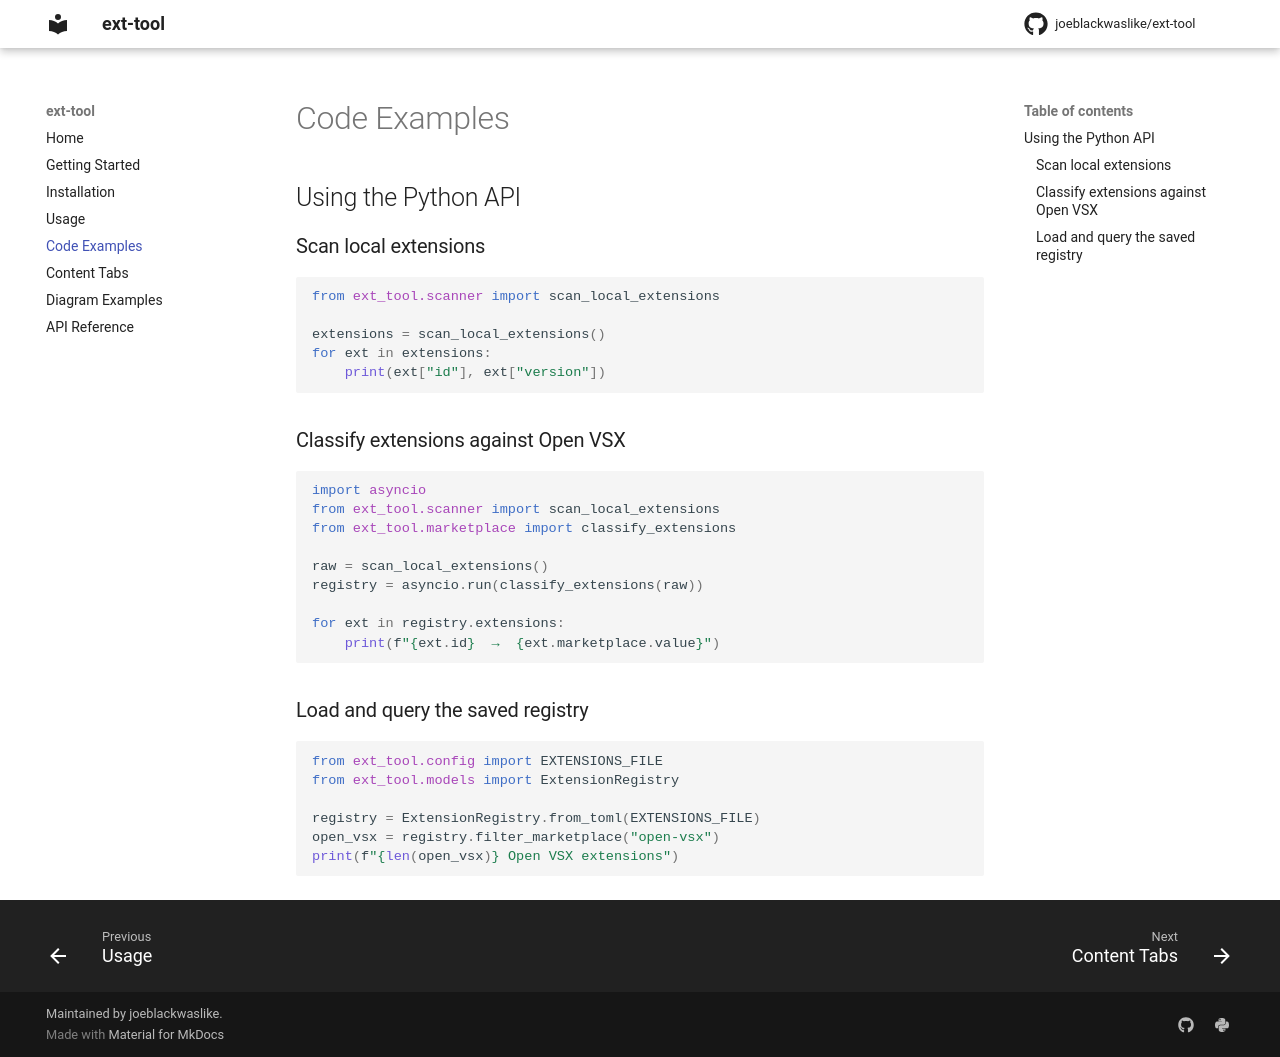

repository: joeblackwaslike/ext-tool · page: code-examples/index.html · generator: mkdocs

# Code Examples

## Using the Python API

### Scan local extensions

```python
from ext_tool.scanner import scan_local_extensions

extensions = scan_local_extensions()
for ext in extensions:
    print(ext["id"], ext["version"])
```

### Classify extensions against Open VSX

```python
import asyncio
from ext_tool.scanner import scan_local_extensions
from ext_tool.marketplace import classify_extensions

raw = scan_local_extensions()
registry = asyncio.run(classify_extensions(raw))

for ext in registry.extensions:
    print(f"{ext.id}  →  {ext.marketplace.value}")
```

### Load and query the saved registry

```python
from ext_tool.config import EXTENSIONS_FILE
from ext_tool.models import ExtensionRegistry

registry = ExtensionRegistry.from_toml(EXTENSIONS_FILE)
open_vsx = registry.filter_marketplace("open-vsx")
print(f"{len(open_vsx)} Open VSX extensions")
```
